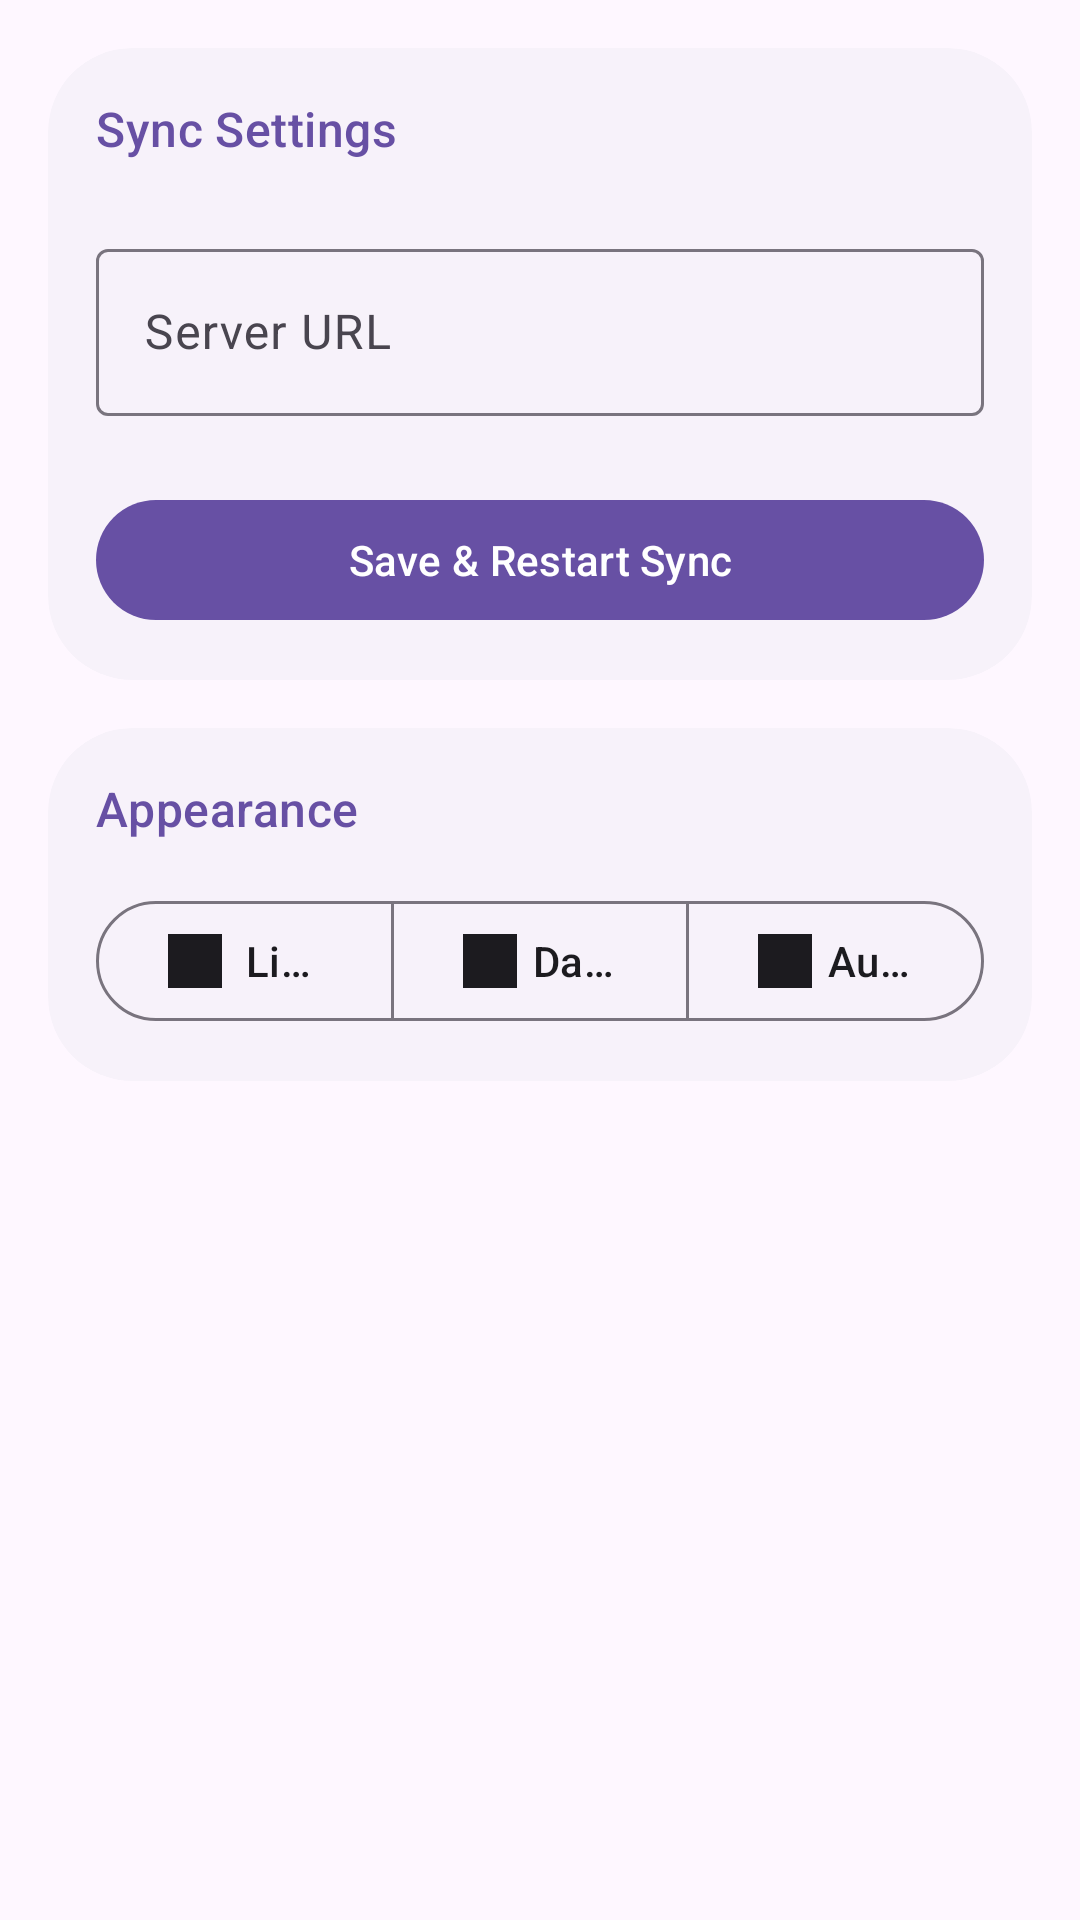

Reconstruct the res/layout file that produces this screen, plus the resources it refers to.
<!-- AndroidManifest.xml: application theme Theme.MeowReader -->
<!-- res/layout/fragment_settings.xml -->
<?xml version="1.0" encoding="utf-8"?>
<LinearLayout xmlns:android="http://schemas.android.com/apk/res/android"
    xmlns:app="http://schemas.android.com/apk/res-auto"
    android:layout_width="match_parent"
    android:layout_height="match_parent"
    android:orientation="vertical"
    android:padding="16dp">

    <com.google.android.material.card.MaterialCardView
        android:layout_width="match_parent"
        android:layout_height="wrap_content"
        app:cardBackgroundColor="?attr/colorSurfaceContainerLow"
        app:cardCornerRadius="28dp"
        app:strokeWidth="0dp">

        <LinearLayout
            android:layout_width="match_parent"
            android:layout_height="wrap_content"
            android:orientation="vertical"
            android:padding="16dp">

            <TextView
                style="@style/TextAppearance.Material3.TitleMedium"
                android:layout_width="wrap_content"
                android:layout_height="wrap_content"
                android:text="Sync Settings"
                android:textColor="?attr/colorPrimary"/>

            <com.google.android.material.textfield.TextInputLayout
                style="@style/Widget.Material3.TextInputLayout.OutlinedBox"
                android:layout_width="match_parent"
                android:layout_height="wrap_content"
                android:layout_marginTop="24dp"
                android:hint="Server URL"
                app:placeholderText="https://api.myapp.com/sync">

                <com.google.android.material.textfield.TextInputEditText
                    android:id="@+id/url_input"
                    android:layout_width="match_parent"
                    android:layout_height="wrap_content"
                    android:inputType="textUri" />
            </com.google.android.material.textfield.TextInputLayout>

            <com.google.android.material.button.MaterialButton
                android:id="@+id/save_button"
                style="@style/Widget.Material3.Button"
                android:layout_width="match_parent"
                android:layout_height="wrap_content"
                android:layout_marginTop="24dp"
                android:text="Save &amp; Restart Sync"
                app:cornerRadius="28dp" />
        </LinearLayout>
    </com.google.android.material.card.MaterialCardView>

    <com.google.android.material.card.MaterialCardView
        android:layout_width="match_parent"
        android:layout_height="wrap_content"
        android:layout_marginTop="16dp"
        app:cardBackgroundColor="?attr/colorSurfaceContainerLow"
        app:cardCornerRadius="28dp"
        app:strokeWidth="0dp">

        <LinearLayout
            android:layout_width="match_parent"
            android:layout_height="wrap_content"
            android:orientation="vertical"
            android:padding="16dp">

            <TextView
                style="@style/TextAppearance.Material3.TitleMedium"
                android:layout_width="wrap_content"
                android:layout_height="wrap_content"
                android:text="Appearance"
                android:textColor="?attr/colorPrimary" />

            <com.google.android.material.button.MaterialButtonToggleGroup
                android:id="@+id/theme_toggle_group"
                android:layout_width="match_parent"
                android:layout_height="wrap_content"
                android:layout_marginTop="16dp"
                app:singleSelection="true"
                app:selectionRequired="true">

                <com.google.android.material.button.MaterialButton
                    android:id="@+id/theme_light"
                    style="@style/Widget.Material3.Button.OutlinedButton"
                    android:layout_width="0dp"
                    android:layout_height="wrap_content"
                    android:layout_weight="1"
                    android:text="Light"
                    app:icon="@drawable/ic_launcher" />

                <com.google.android.material.button.MaterialButton
                    android:id="@+id/theme_dark"
                    style="@style/Widget.Material3.Button.OutlinedButton"
                    android:layout_width="0dp"
                    android:layout_height="wrap_content"
                    android:layout_weight="1"
                    android:text="Dark"
                    app:icon="@drawable/ic_launcher" />

                <com.google.android.material.button.MaterialButton
                    android:id="@+id/theme_auto"
                    style="@style/Widget.Material3.Button.OutlinedButton"
                    android:layout_width="0dp"
                    android:layout_height="wrap_content"
                    android:layout_weight="1"
                    android:text="Auto"
                    app:icon="@drawable/ic_launcher" />
            </com.google.android.material.button.MaterialButtonToggleGroup>
        </LinearLayout>
    </com.google.android.material.card.MaterialCardView>

</LinearLayout>
<!-- resources referenced by this layout -->
<resources>
  <!-- drawable ic_launcher (drawable) -->
  <vector xmlns:android="http://schemas.android.com/apk/res/android"
      android:width="108dp"
      android:height="108dp"
      android:viewportWidth="108"
      android:viewportHeight="108">
      <path
          android:fillColor="#FF6200EE"
          android:pathData="M0,0h108v108h-108z" />
      <path
          android:fillColor="#FFFFFF"
          android:pathData="M30,30h48v48h-48z M45,45v18h18v-18z" />
      <path
          android:fillColor="#FFFFFF"
          android:pathData="M54,20l10,10h-20z" />
  </vector>
  <style name="Theme.MeowReader" parent="Theme.Material3.DayNight.NoActionBar">
          <item name="colorPrimary">@color/md_theme_light_primary</item>
          <item name="colorOnPrimary">@color/md_theme_light_onPrimary</item>
          <item name="colorPrimaryContainer">@color/md_theme_light_primaryContainer</item>
          <item name="colorOnPrimaryContainer">@color/md_theme_light_onPrimaryContainer</item>
          <item name="colorSecondary">@color/md_theme_light_secondary</item>
          <item name="colorOnSecondary">@color/md_theme_light_onSecondary</item>
          <item name="colorSecondaryContainer">@color/md_theme_light_secondaryContainer</item>
          <item name="colorOnSecondaryContainer">@color/md_theme_light_onSecondaryContainer</item>
          <item name="colorTertiary">@color/md_theme_light_tertiary</item>
          <item name="colorOnTertiary">@color/md_theme_light_onTertiary</item>
          <item name="colorTertiaryContainer">@color/md_theme_light_tertiaryContainer</item>
          <item name="colorOnTertiaryContainer">@color/md_theme_light_onTertiaryContainer</item>
          <item name="android:colorBackground">@color/md_theme_light_surface</item>
          <item name="colorOnSurface">@color/md_theme_light_onSurface</item>
          <item name="colorSurfaceVariant">@color/md_theme_light_surfaceVariant</item>
          <item name="colorOnSurfaceVariant">@color/md_theme_light_onSurfaceVariant</item>
          <item name="colorOutline">@color/md_theme_light_outline</item>
          <item name="colorOutlineVariant">@color/md_theme_light_outlineVariant</item>
          <item name="colorSurfaceContainerLow">@color/md_theme_light_surfaceContainerLow</item>
          <item name="colorSurfaceContainer">@color/md_theme_light_surfaceContainer</item>
      </style>
  <color name="md_theme_light_primary">#6750A4</color>
  <color name="md_theme_light_onPrimary">#FFFFFF</color>
  <color name="md_theme_light_primaryContainer">#EADDFF</color>
  <color name="md_theme_light_onPrimaryContainer">#21005D</color>
  <color name="md_theme_light_secondary">#625B71</color>
  <color name="md_theme_light_onSecondary">#FFFFFF</color>
  <color name="md_theme_light_secondaryContainer">#E8DEF8</color>
  <color name="md_theme_light_onSecondaryContainer">#1D192B</color>
  <color name="md_theme_light_tertiary">#7D5260</color>
  <color name="md_theme_light_onTertiary">#FFFFFF</color>
  <color name="md_theme_light_tertiaryContainer">#FFD8E4</color>
  <color name="md_theme_light_onTertiaryContainer">#31111D</color>
  <color name="md_theme_light_surface">#FEF7FF</color>
  <color name="md_theme_light_onSurface">#1C1B1F</color>
  <color name="md_theme_light_surfaceVariant">#E7E0EC</color>
  <color name="md_theme_light_onSurfaceVariant">#49454F</color>
  <color name="md_theme_light_outline">#79747E</color>
  <color name="md_theme_light_outlineVariant">#CAC4D0</color>
  <color name="md_theme_light_surfaceContainerLow">#F7F2FA</color>
  <color name="md_theme_light_surfaceContainer">#F3EDF7</color>
</resources>
